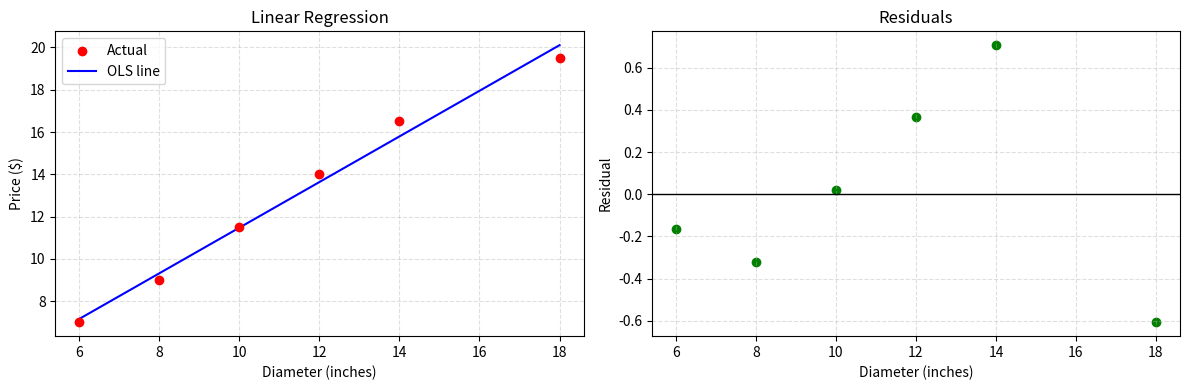

The matplotlib source for this figure:
import numpy as np
import pandas as pd
import matplotlib.pyplot as plt

# Dataset: Pizza Diameters (inches) and Prices ($)
X = np.array([6, 8, 10, 12, 14, 18], dtype=float)
Y = np.array([7.0, 9.0, 11.5, 14.0, 16.5, 19.5], dtype=float)


x_mean = np.mean(X)
y_mean = np.mean(Y)

numerator = np.sum((X - x_mean) * (Y - y_mean))
denominator = np.sum((X - x_mean) ** 2)

m = numerator / denominator
b = y_mean - m * x_mean

print(f"Slope (m)     : {m:.4f}")
print(f"Intercept (b) : {b:.4f}")


y_pred = m * X + b
residuals = Y - y_pred

mse = np.mean(residuals ** 2)
ss_res = np.sum(residuals ** 2)
ss_tot = np.sum((Y - y_mean) ** 2)
r2 = 1 - ss_res / ss_tot

print("=== METRICS ===")
print(f"Mean Squared Error : {mse:.4f}")
print(f"R-squared (R2)     : {r2:.4f}")

res_df = pd.DataFrame({
    "X (diameter)": X,
    "Y actual": Y,
    "Y predicted": np.round(y_pred, 3),
    "residual": np.round(residuals, 3),
})
print()
print("=== PER-POINT RESIDUALS ===")
print(res_df.to_string(index=False))


fig, axes = plt.subplots(1, 2, figsize=(12, 4))

# Regression line
axes[0].scatter(X, Y, color="red", label="Actual", zorder=5)
axes[0].plot(X, y_pred, color="blue", label="OLS line")
axes[0].set_title("Linear Regression")
axes[0].set_xlabel("Diameter (inches)")
axes[0].set_ylabel("Price ($)")
axes[0].legend()
axes[0].grid(True, linestyle="--", alpha=0.4)

# Residuals
axes[1].axhline(0, color="black", linewidth=1)
axes[1].scatter(X, residuals, color="green")
axes[1].set_title("Residuals")
axes[1].set_xlabel("Diameter (inches)")
axes[1].set_ylabel("Residual")
axes[1].grid(True, linestyle="--", alpha=0.4)

plt.tight_layout()
plt.show()
